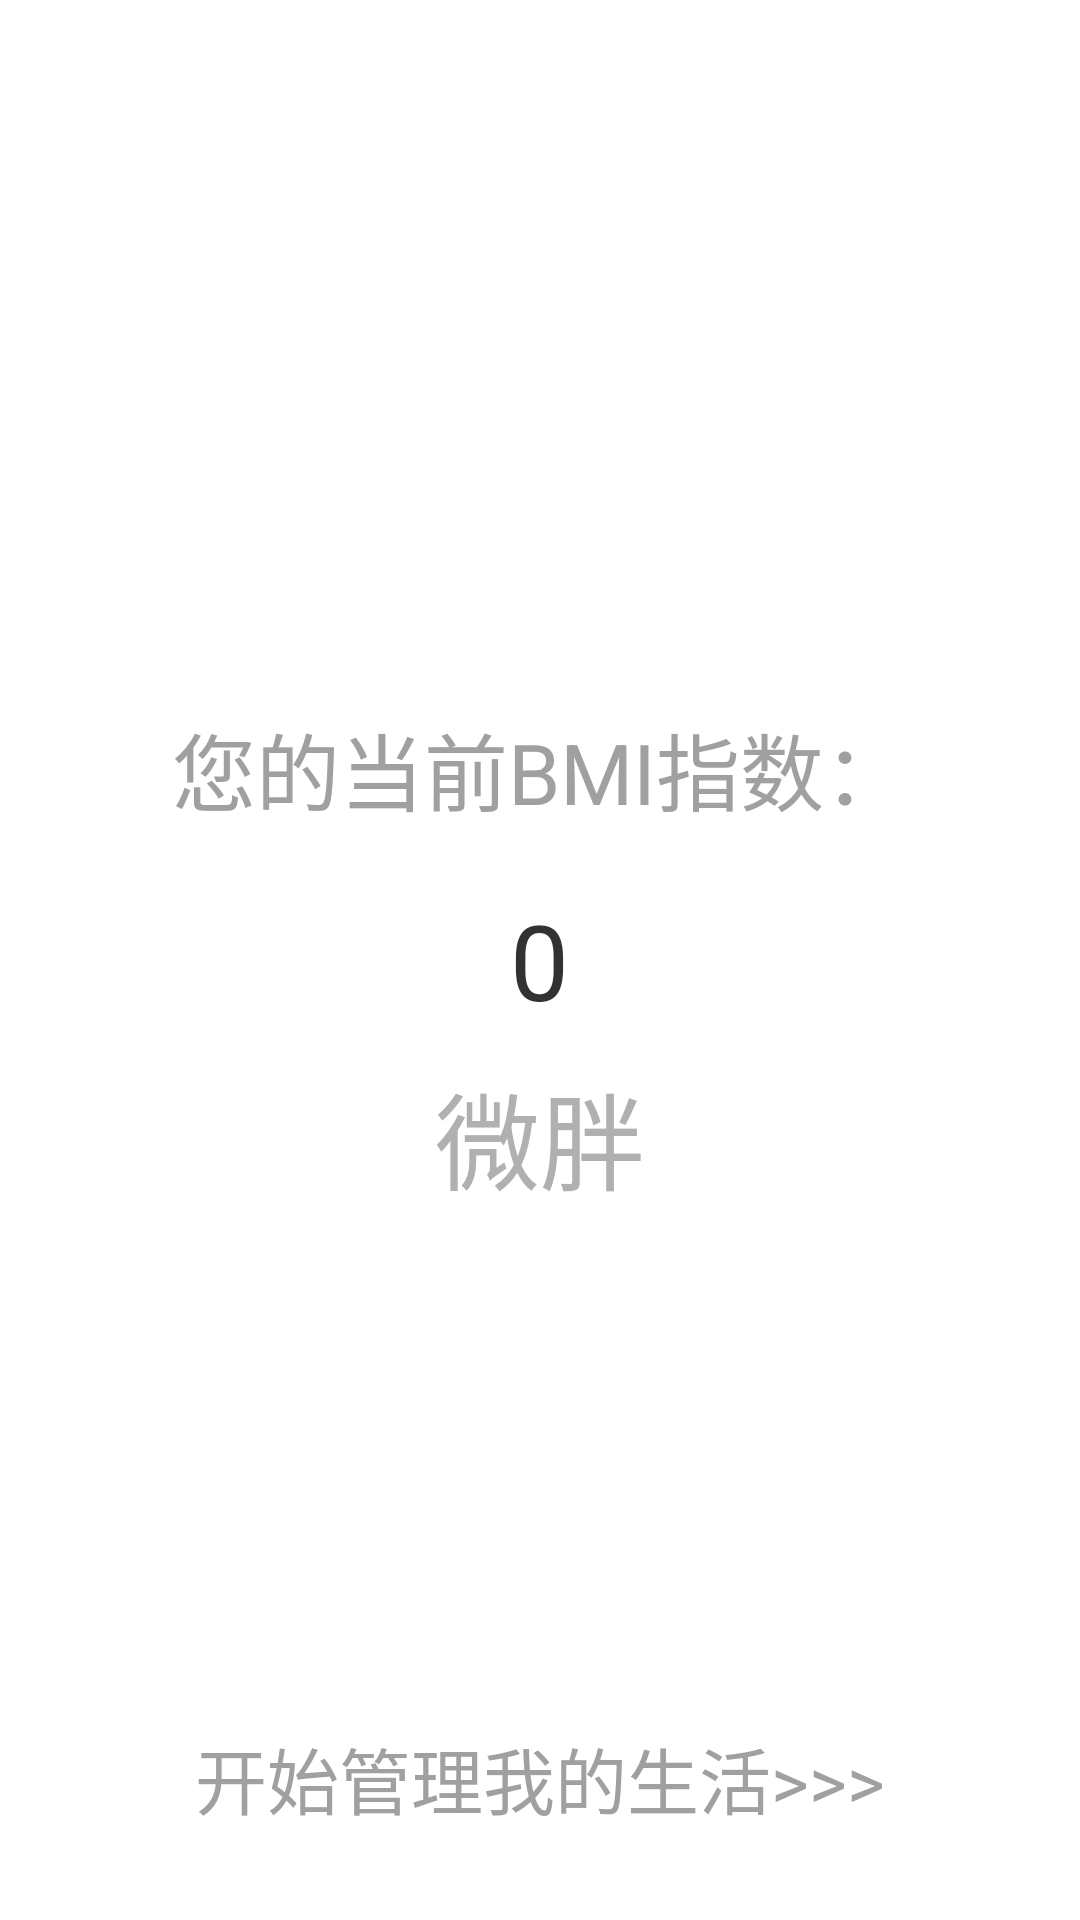

The Android layout XML behind this screen, and the referenced resources:
<!-- AndroidManifest.xml: activity theme android:Theme.Holo.Light.NoActionBar.Fullscreen -->
<!-- res/layout/activity_home.xml -->
<RelativeLayout xmlns:android="http://schemas.android.com/apk/res/android"
    xmlns:tools="http://schemas.android.com/tools"
    android:layout_width="match_parent"
    android:layout_height="match_parent"
    tools:context=".HomeActivity" >

    <TextView
        android:id="@+id/tv1"
        android:layout_width="wrap_content"
        android:layout_height="wrap_content"
        android:layout_above="@+id/bmi_tv"
        android:layout_centerHorizontal="true"
        android:text="@string/home_bmi"
        android:textColor="#a1a0a0"
        android:textSize="28sp" />

    <TextView
        android:id="@+id/bmi_tv"
        android:layout_width="wrap_content"
        android:layout_height="wrap_content"
        android:layout_centerHorizontal="true"
        android:layout_centerVertical="true"
        android:layout_marginTop="20dp"
        android:text="0"
        android:textSize="35sp" />

    <TextView
        android:id="@+id/bmi_tv2"
        android:layout_width="wrap_content"
        android:layout_height="wrap_content"
        android:layout_below="@+id/bmi_tv"
        android:layout_centerHorizontal="true"
        android:layout_centerVertical="true"
        android:layout_marginTop="10dp"
        android:text="@string/home_state"
        android:textColor="#b1b0b0"
        android:textSize="35sp" />

    <TextView
        android:id="@+id/bmi_tv_go"
        android:layout_width="wrap_content"
        android:layout_height="wrap_content"
        android:layout_centerHorizontal="true"
        android:text="@string/home_begin"
        android:textColor="#a1a0a0"
        android:layout_alignParentBottom="true"
        android:layout_marginBottom="30dp"
        android:textSize="@dimen/text_size_large" />

</RelativeLayout>
<!-- resources referenced by this layout -->
<resources>
  <dimen name="text_size_large">24dp</dimen>
  <string name="home_begin">开始管理我的生活&gt;&gt;&gt;</string>&gt;
  <string name="home_bmi">您的当前BMI指数：</string>&gt;
  <string name="home_state">微胖</string>&gt;
</resources>
